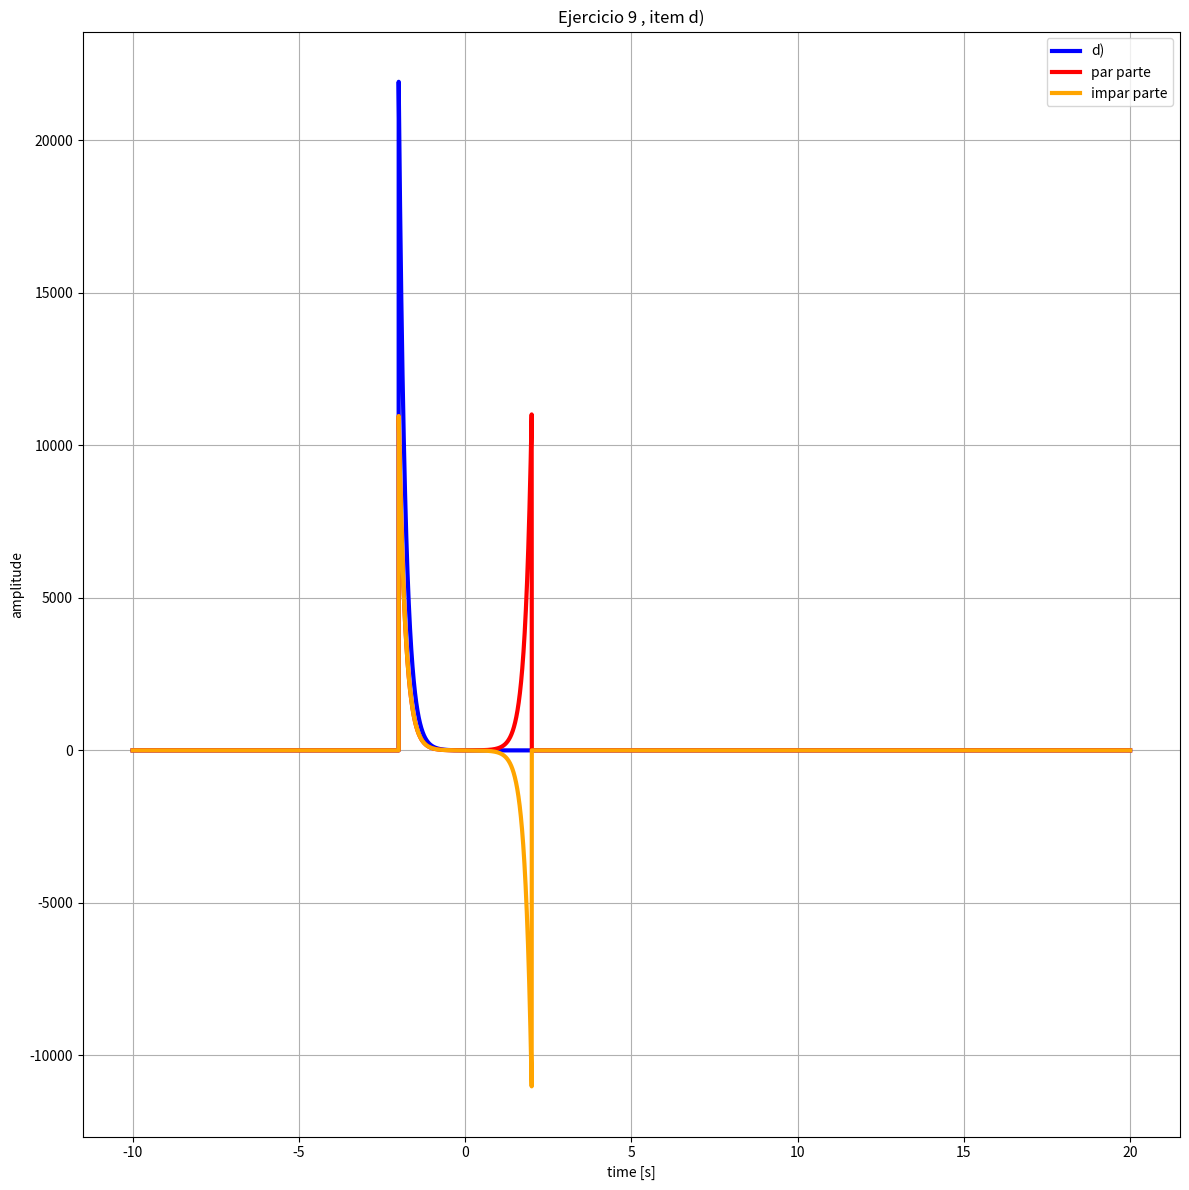

Recreate this plot in Python.
import numpy as np
import matplotlib.pyplot as plt


#a_ cos[(2π/12)*n]

duration = 20
sampling = 1000

time = np.linspace(-10,duration , int(sampling*duration) , endpoint = False)

plt.figure(figsize = (12,12) )

def heaviside(x):
    return np.where(x >= 0, 1, 0)


def signal(time):
    return 1/pow(np.e,5*time) *heaviside(time + 2 )

signal_par = (signal(time) + signal(-time))/2


signal_impar = (signal(time)  -signal(-time))/2


plt.plot(2,1,1)
plt.plot(time , signal(time),label = 'd)' , color =  'blue',linewidth = 3)
plt.plot(time , signal_par  ,label = 'par parte' , color =  'red',linewidth = 3)
plt.plot(time , signal_impar  ,label = 'impar parte' , color =  'orange',linewidth = 3)
plt.title('Ejercicio 9 , item d)')
plt.xlabel('time [s]')
plt.ylabel('amplitude')
plt.grid(True)
plt.legend()

plt.tight_layout()
plt.show()


